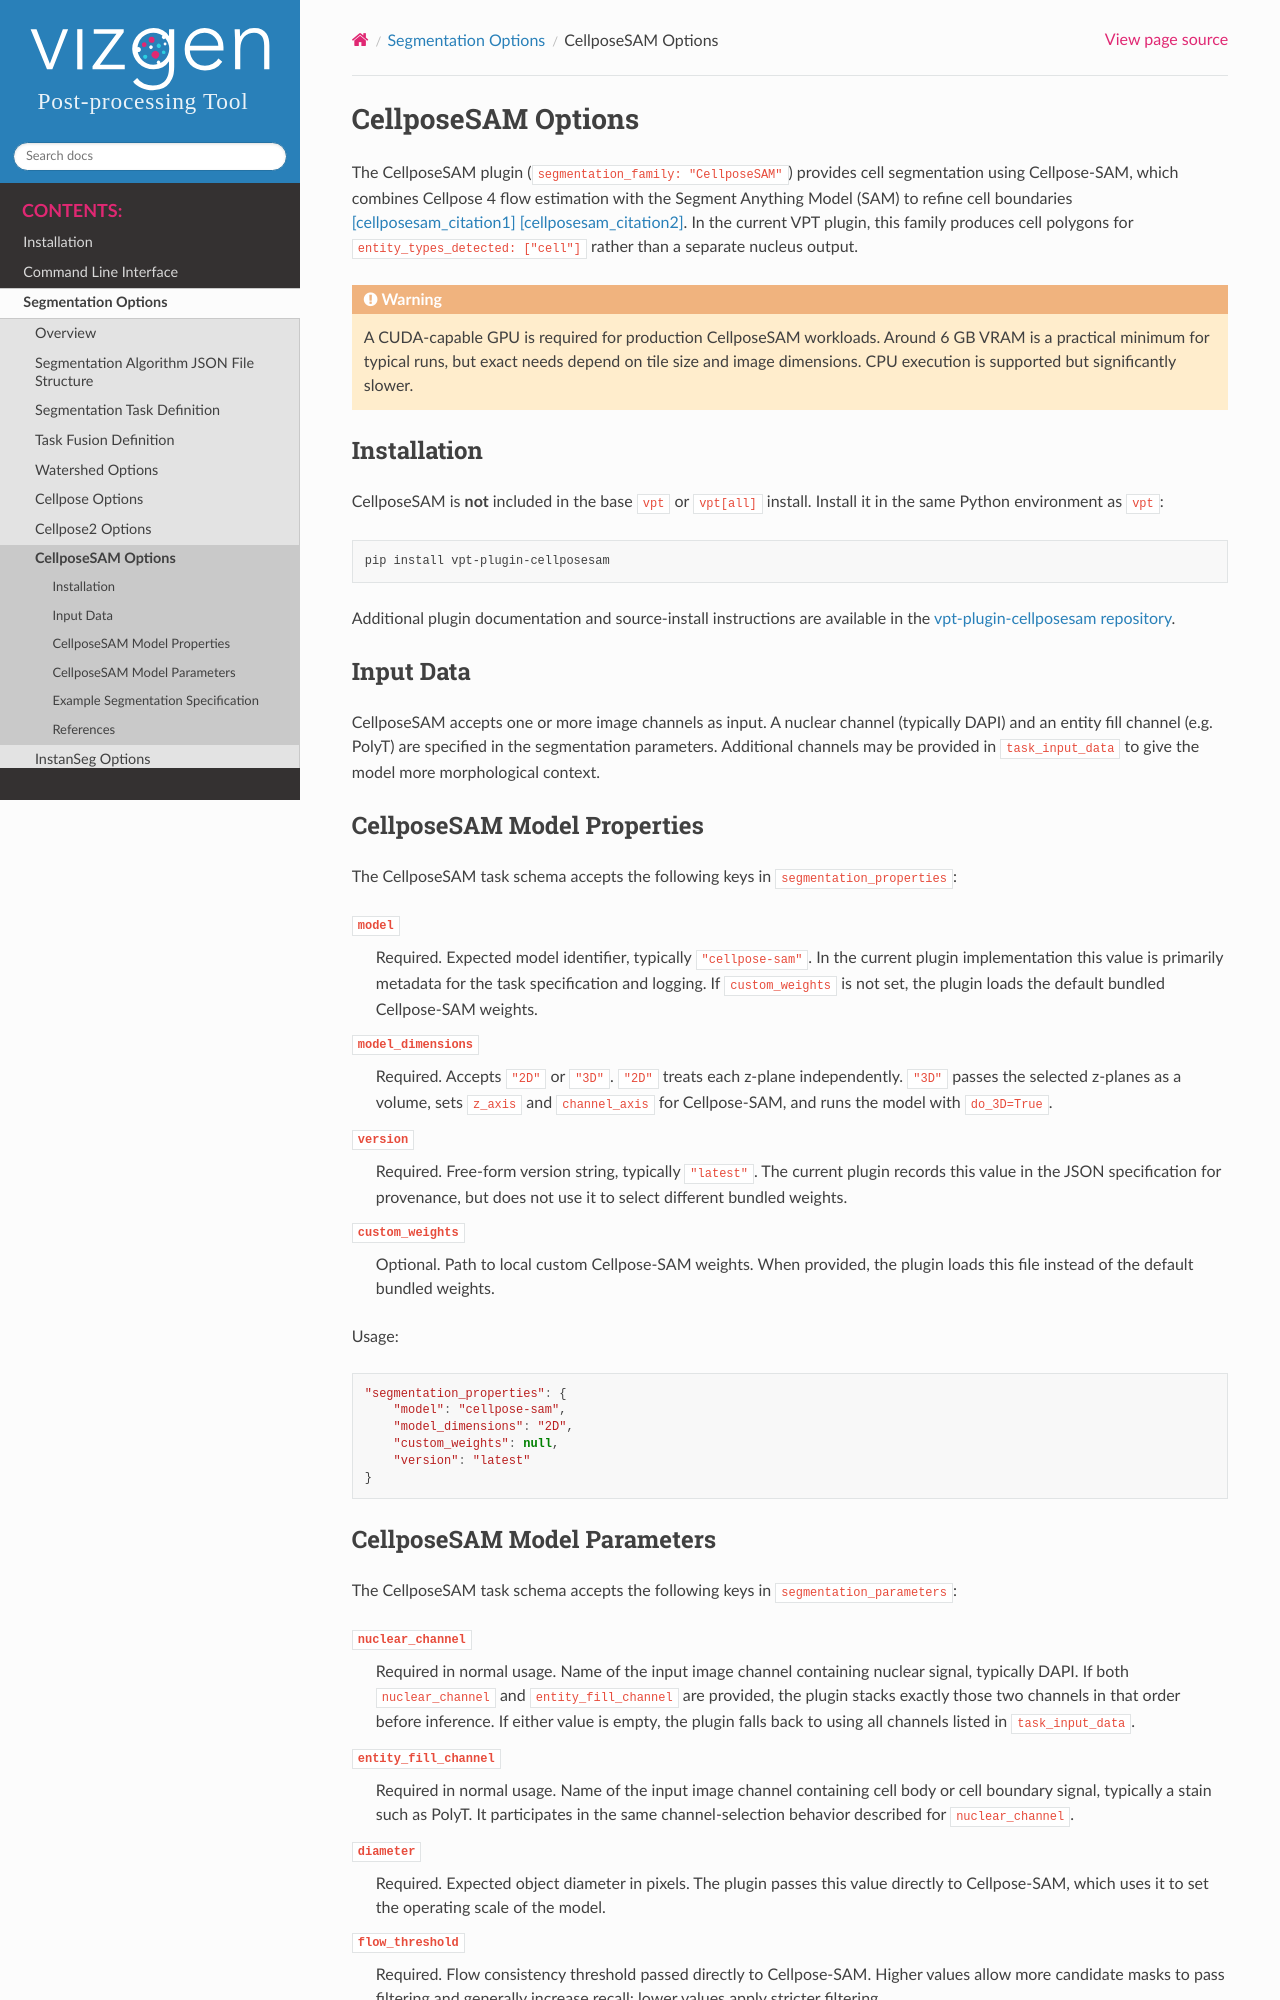

repository: Vizgen/vizgen-postprocessing · page: segmentation_options/cellposesam_segment.html · generator: sphinx

CellposeSAM Options
=========================================================

The CellposeSAM plugin (``segmentation_family: "CellposeSAM"``) provides cell segmentation using Cellpose-SAM,
which combines Cellpose 4 flow estimation with the Segment Anything Model (SAM) to refine cell boundaries
[cellposesam_citation1]_ [cellposesam_citation2]_. In the current VPT plugin, this family produces cell polygons
for ``entity_types_detected: ["cell"]`` rather than a separate nucleus output.

.. warning::
    A CUDA-capable GPU is required for production CellposeSAM workloads. Around 6 GB VRAM is a practical minimum for
    typical runs, but exact needs depend on tile size and image dimensions. CPU execution is supported but significantly
    slower.

Installation
""""""""""""

CellposeSAM is **not** included in the base ``vpt`` or ``vpt[all]`` install. Install it in the same Python
environment as ``vpt``:

.. code-block:: bash

    pip install vpt-plugin-cellposesam

Additional plugin documentation and source-install instructions are available in the
`vpt-plugin-cellposesam repository <https://github.com/Vizgen/vpt-plugin-cellposesam>`_.

Input Data
""""""""""""

CellposeSAM accepts one or more image channels as input. A nuclear channel (typically DAPI) and an entity fill
channel (e.g. PolyT) are specified in the segmentation parameters. Additional channels may be provided in
``task_input_data`` to give the model more morphological context.

CellposeSAM Model Properties
""""""""""""""""""""""""""""""""

The CellposeSAM task schema accepts the following keys in ``segmentation_properties``:

``model``
    Required. Expected model identifier, typically ``"cellpose-sam"``. In the current plugin implementation this
    value is primarily metadata for the task specification and logging. If ``custom_weights`` is not set, the plugin
    loads the default bundled Cellpose-SAM weights.

``model_dimensions``
    Required. Accepts ``"2D"`` or ``"3D"``. ``"2D"`` treats each z-plane independently. ``"3D"`` passes the
    selected z-planes as a volume, sets ``z_axis`` and ``channel_axis`` for Cellpose-SAM, and runs the model with
    ``do_3D=True``.

``version``
    Required. Free-form version string, typically ``"latest"``. The current plugin records this value in the JSON
    specification for provenance, but does not use it to select different bundled weights.

``custom_weights``
    Optional. Path to local custom Cellpose-SAM weights. When provided, the plugin loads this file instead of the
    default bundled weights.

Usage:

.. code-block:: javascript

    "segmentation_properties": {
        "model": "cellpose-sam",
        "model_dimensions": "2D",
        "custom_weights": null,
        "version": "latest"
    }
